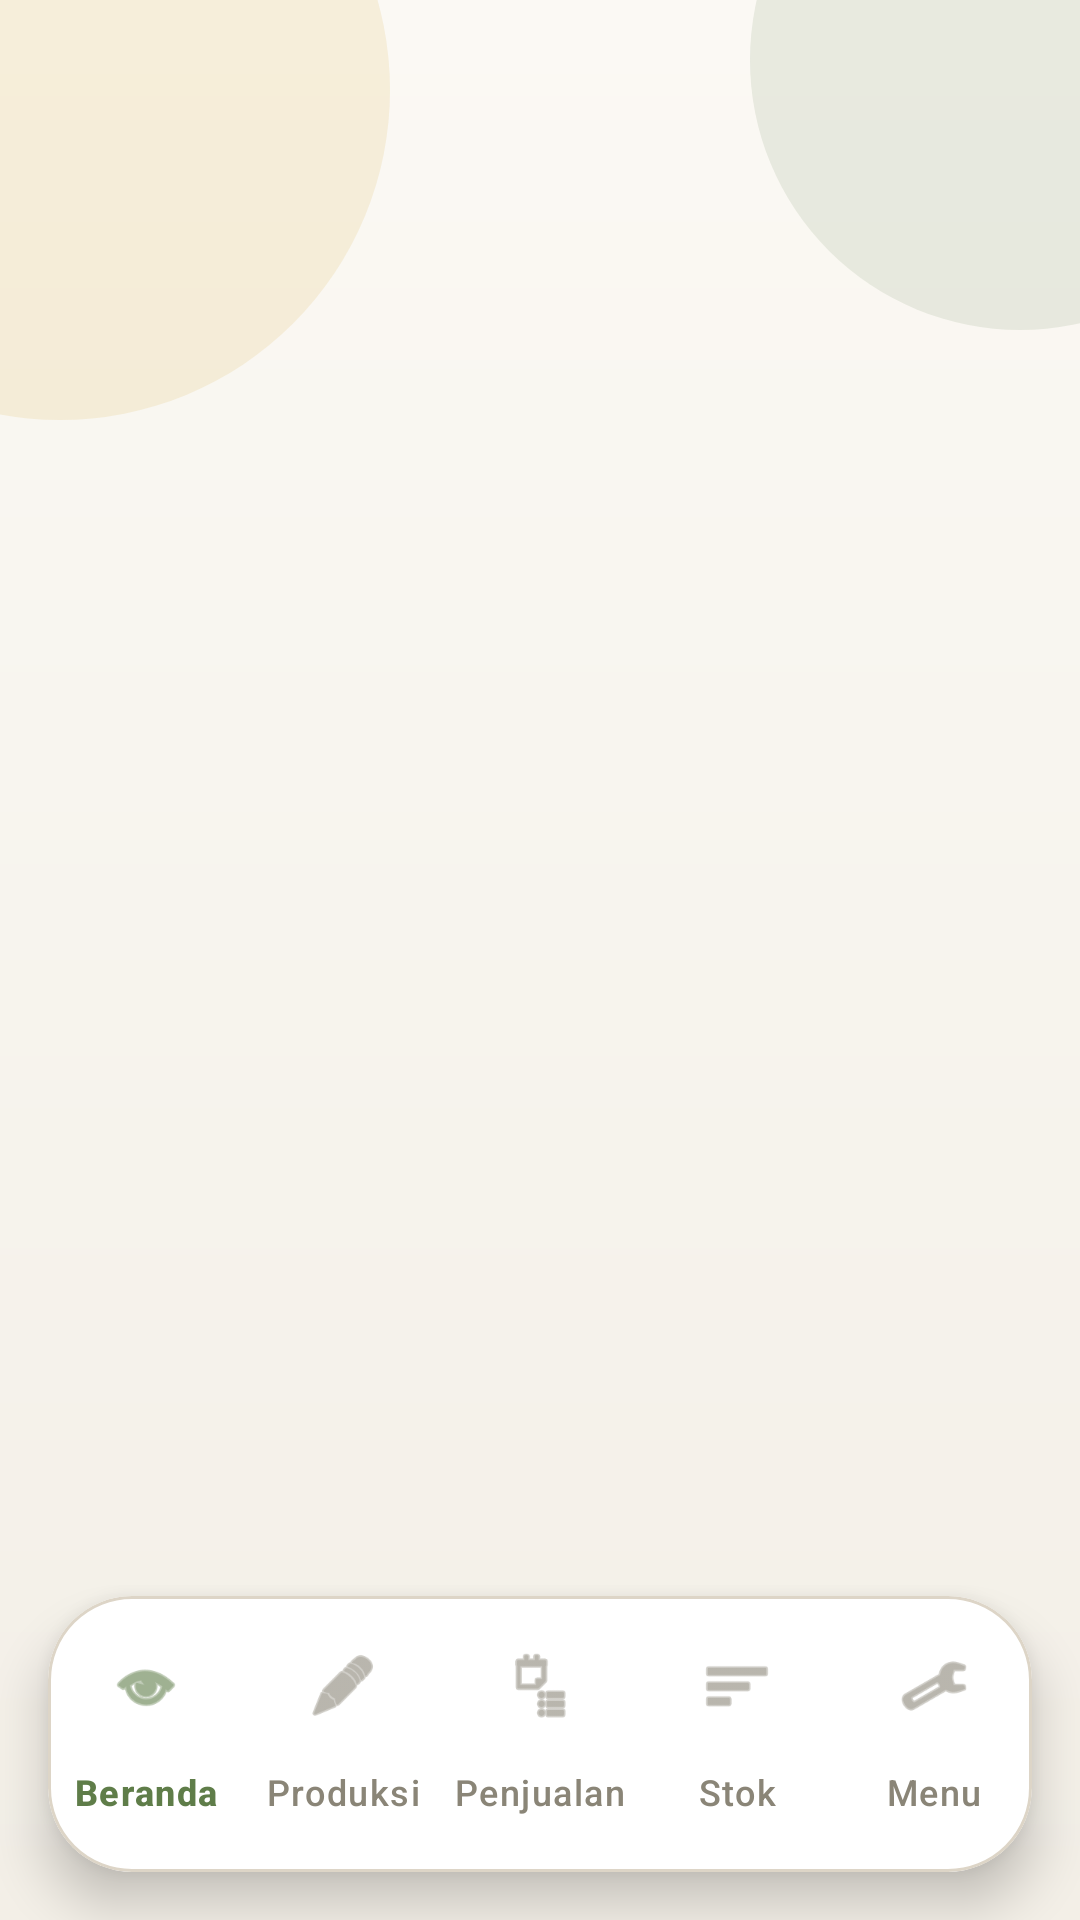

Layout XML and referenced resources for this Android screen:
<!-- AndroidManifest.xml: application theme Theme.SiTahu -->
<!-- res/layout/activity_main.xml -->
<?xml version="1.0" encoding="utf-8"?>
<androidx.constraintlayout.widget.ConstraintLayout xmlns:android="http://schemas.android.com/apk/res/android"
    xmlns:app="http://schemas.android.com/apk/res-auto"
    android:id="@+id/mainRoot"
    android:layout_width="match_parent"
    android:layout_height="match_parent"
    android:background="@drawable/bg_app_screen">

    <FrameLayout
        android:id="@+id/fragmentContainer"
        android:layout_width="0dp"
        android:layout_height="0dp"
        app:layout_constraintBottom_toTopOf="@+id/bottomNavCard"
        app:layout_constraintEnd_toEndOf="parent"
        app:layout_constraintStart_toStartOf="parent"
        app:layout_constraintTop_toTopOf="parent" />

    <com.google.android.material.card.MaterialCardView
        android:id="@+id/bottomNavCard"
        android:layout_width="0dp"
        android:layout_height="wrap_content"
        android:layout_marginStart="16dp"
        android:layout_marginTop="16dp"
        android:layout_marginEnd="16dp"
        android:layout_marginBottom="16dp"
        app:cardBackgroundColor="@android:color/white"
        app:cardCornerRadius="28dp"
        app:cardElevation="10dp"
        app:layout_constraintBottom_toBottomOf="parent"
        app:layout_constraintEnd_toEndOf="parent"
        app:layout_constraintStart_toStartOf="parent"
        app:strokeColor="@color/line_soft"
        app:strokeWidth="1dp">

        <com.google.android.material.bottomnavigation.BottomNavigationView
            android:id="@+id/bottomNavigation"
            android:layout_width="match_parent"
            android:layout_height="wrap_content"
            android:background="@android:color/transparent"
            android:paddingTop="6dp"
            android:paddingBottom="6dp"
            app:itemIconTint="@color/nav_item_color"
            app:itemTextColor="@color/nav_item_color"
            app:labelVisibilityMode="labeled"
            app:menu="@menu/bottom_menu" />
    </com.google.android.material.card.MaterialCardView>

</androidx.constraintlayout.widget.ConstraintLayout>
<!-- resources referenced by this layout -->
<resources>
  <color name="line_soft">#DDD5C7</color>
  <!-- drawable bg_app_screen (drawable) -->
  <?xml version="1.0" encoding="utf-8"?>
  <layer-list xmlns:android="http://schemas.android.com/apk/res/android">
      <item>
          <shape android:shape="rectangle">
              <gradient
                  android:angle="270"
                  android:endColor="#F3EFE7"
                  android:startColor="#FBF9F4" />
          </shape>
      </item>
      <item android:gravity="top|start" android:width="220dp" android:height="220dp" android:left="-90dp" android:top="-80dp">
          <shape android:shape="oval">
              <solid android:color="#2AD8B856" />
          </shape>
      </item>
      <item android:gravity="top|end" android:width="180dp" android:height="180dp" android:right="-70dp" android:top="-70dp">
          <shape android:shape="oval">
              <solid android:color="#1F5F7D49" />
          </shape>
      </item>
  </layer-list>
  <style name="Theme.SiTahu" parent="Base.Theme.SiTahu" />
  <style name="Base.Theme.SiTahu" parent="Theme.Material3.Light.NoActionBar">
          <item name="colorPrimary">@color/green_primary</item>
          <item name="colorOnPrimary">@color/white</item>
          <item name="colorSecondary">@color/gold_primary</item>
          <item name="colorSurface">@color/bg_shell</item>
          <item name="android:statusBarColor">@color/bg_base</item>
          <item name="android:navigationBarColor">@color/bg_shell</item>
          <item name="android:windowBackground">@color/bg_base</item>
          <item name="android:textColorPrimary">@color/text_primary</item>
          <item name="android:textColorSecondary">@color/text_secondary</item>
          <item name="android:forceDarkAllowed" tools:targetApi="q">false</item>
      </style>
  <color name="green_primary">#5F7D49</color>
  <color name="white">#FFFFFFFF</color>
  <color name="gold_primary">#D8B856</color>
  <color name="bg_shell">#FCFBF7</color>
  <color name="bg_base">#F7F4ED</color>
  <color name="text_primary">#293226</color>
  <color name="text_secondary">#5D6754</color>
</resources>
